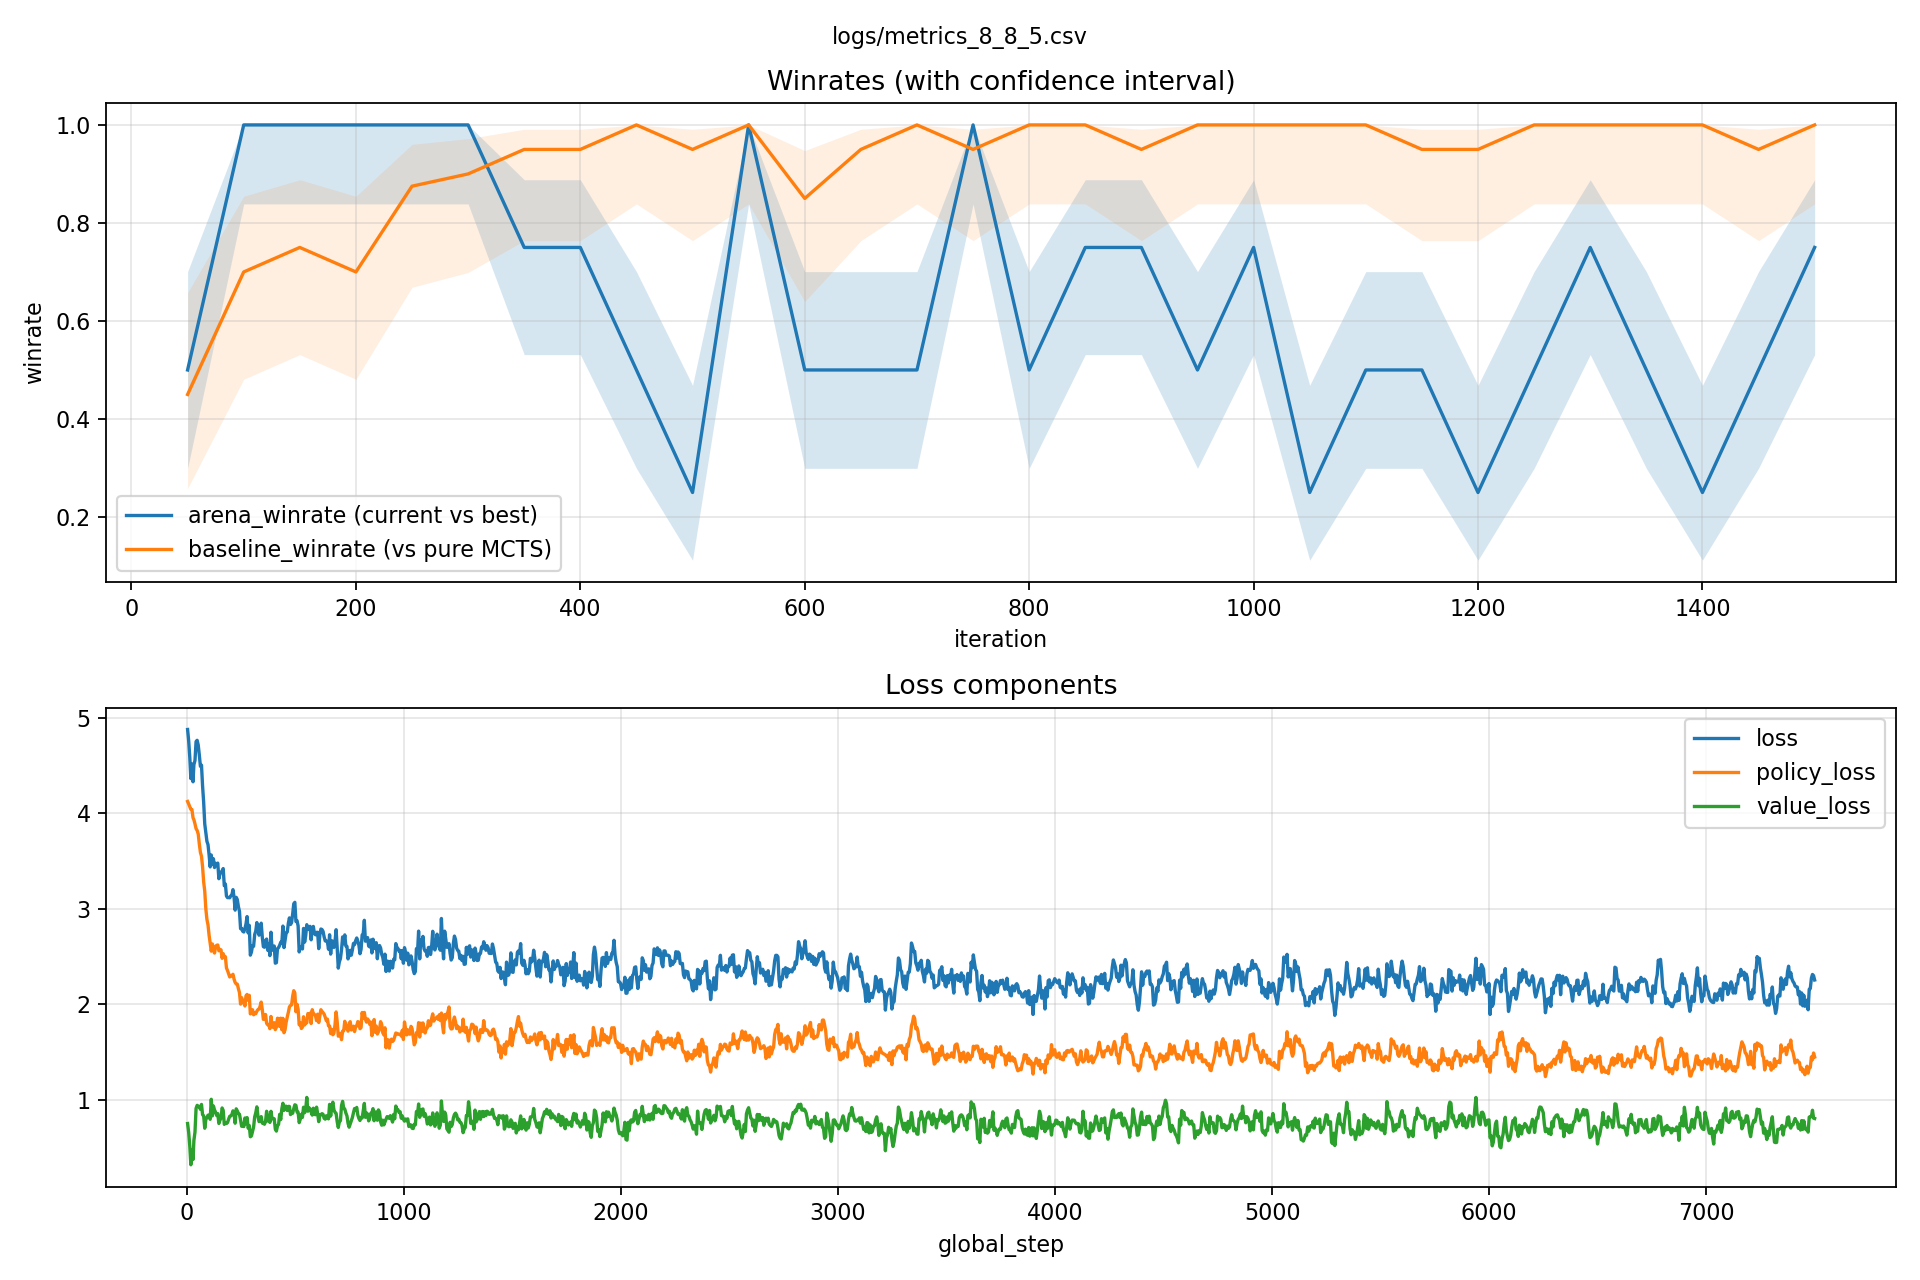

Source data for this figure (header and first rows):
timestamp, phase, iteration, global_step, episode_len, buffer_size, loss, policy_loss, value_loss, entropy, kl, lr, lr_multiplier, arena_winrate, baseline_winrate, updated_best, eval_games, board_w, board_h, n_in_row, n_playout, c_puct, temp, device
1775633803, selfplay, 1, 0, 37, 3192, , , , , , 0.002, 1.0, , , , , 8, 8, 5, 400, 5, 1.0, cpu
1775633806, update, 1, 5, 37, 3192, 4.877, 4.124, 0.7532, 4.113, 0.0007959, 0.002, 1.5, , , , , 8, 8, 5, 400, 5, 1.0, cpu
1775633820, selfplay, 2, 5, 43, 7328, , , , , , 0.002, 1.5, , , , , 8, 8, 5, 400, 5, 1.0, cpu
1775633820, update, 2, 10, 43, 7328, 4.757, 4.098, 0.6597, 4.111, 0.001914, 0.003, 2.25, , , , , 8, 8, 5, 400, 5, 1.0, cpu
1775633834, selfplay, 3, 10, 38, 10000, , , , , , 0.003, 2.25, , , , , 8, 8, 5, 400, 5, 1.0, cpu
1775633834, update, 3, 15, 38, 10000, 4.589, 4.068, 0.5207, 4.097, 0.00372, 0.0045, 3.375, , , , , 8, 8, 5, 400, 5, 1.0, cpu
1775633849, selfplay, 4, 15, 45, 10000, , , , , , 0.0045, 3.375, , , , , 8, 8, 5, 400, 5, 1.0, cpu
1775633849, update, 4, 20, 45, 10000, 4.363, 4.041, 0.3217, 4.055, 0.014, 0.00675, 3.375, , , , , 8, 8, 5, 400, 5, 1.0, cpu
1775633864, selfplay, 5, 20, 44, 10000, , , , , , 0.00675, 3.375, , , , , 8, 8, 5, 400, 5, 1.0, cpu
1775633864, update, 5, 25, 44, 10000, 4.515, 4.039, 0.4761, 4.041, 0.02731, 0.00675, 3.375, , , , , 8, 8, 5, 400, 5, 1.0, cpu
1775633881, selfplay, 6, 25, 51, 10000, , , , , , 0.00675, 3.375, , , , , 8, 8, 5, 400, 5, 1.0, cpu
1775633881, update, 6, 30, 51, 10000, 4.33, 3.954, 0.3761, 3.968, 0.1117, 0.00675, 2.25, , , , , 8, 8, 5, 400, 5, 1.0, cpu
1775633895, selfplay, 7, 30, 40, 10000, , , , , , 0.00675, 2.25, , , , , 8, 8, 5, 400, 5, 1.0, cpu
1775633895, update, 7, 34, 40, 10000, 4.508, 3.932, 0.5762, 3.97, 0.08807, 0.0045, 1.5, , , , , 8, 8, 5, 400, 5, 1.0, cpu
1775633910, selfplay, 8, 34, 43, 10000, , , , , , 0.0045, 1.5, , , , , 8, 8, 5, 400, 5, 1.0, cpu
1775633910, update, 8, 39, 43, 10000, 4.552, 3.89, 0.6626, 3.902, 0.06781, 0.003, 1.0, , , , , 8, 8, 5, 400, 5, 1.0, cpu
1775633924, selfplay, 9, 39, 37, 10000, , , , , , 0.003, 1.0, , , , , 8, 8, 5, 400, 5, 1.0, cpu
1775633924, update, 9, 44, 37, 10000, 4.751, 3.839, 0.9115, 3.869, 0.0522, 0.002, 0.6667, , , , , 8, 8, 5, 400, 5, 1.0, cpu
1775633937, selfplay, 10, 44, 35, 10000, , , , , , 0.002, 0.6667, , , , , 8, 8, 5, 400, 5, 1.0, cpu
1775633937, update, 10, 49, 35, 10000, 4.764, 3.82, 0.9436, 3.851, 0.02597, 0.001333, 0.6667, , , , , 8, 8, 5, 400, 5, 1.0, cpu
1775633950, selfplay, 11, 49, 39, 10000, , , , , , 0.001333, 0.6667, , , , , 8, 8, 5, 400, 5, 1.0, cpu
1775633951, update, 11, 54, 39, 10000, 4.714, 3.782, 0.9318, 3.813, 0.02384, 0.001333, 0.6667, , , , , 8, 8, 5, 400, 5, 1.0, cpu
1775633964, selfplay, 12, 54, 38, 10000, , , , , , 0.001333, 0.6667, , , , , 8, 8, 5, 400, 5, 1.0, cpu
1775633964, update, 12, 59, 38, 10000, 4.609, 3.678, 0.9311, 3.748, 0.03197, 0.001333, 0.6667, , , , , 8, 8, 5, 400, 5, 1.0, cpu
1775633976, selfplay, 13, 59, 34, 10000, , , , , , 0.001333, 0.6667, , , , , 8, 8, 5, 400, 5, 1.0, cpu
1775633977, update, 13, 64, 34, 10000, 4.492, 3.591, 0.9018, 3.663, 0.03014, 0.001333, 0.6667, , , , , 8, 8, 5, 400, 5, 1.0, cpu
1775633989, selfplay, 14, 64, 35, 10000, , , , , , 0.001333, 0.6667, , , , , 8, 8, 5, 400, 5, 1.0, cpu
1775633989, update, 14, 69, 35, 10000, 4.504, 3.55, 0.9532, 3.56, 0.03296, 0.001333, 0.6667, , , , , 8, 8, 5, 400, 5, 1.0, cpu
1775634002, selfplay, 15, 69, 36, 10000, , , , , , 0.001333, 0.6667, , , , , 8, 8, 5, 400, 5, 1.0, cpu
1775634003, update, 15, 74, 36, 10000, 4.285, 3.44, 0.8452, 3.526, 0.02244, 0.001333, 0.6667, , , , , 8, 8, 5, 400, 5, 1.0, cpu
1775634023, selfplay, 16, 74, 64, 10000, , , , , , 0.001333, 0.6667, , , , , 8, 8, 5, 400, 5, 1.0, cpu
1775634023, update, 16, 79, 64, 10000, 4.115, 3.281, 0.8337, 3.45, 0.03184, 0.001333, 0.6667, , , , , 8, 8, 5, 400, 5, 1.0, cpu
1775634037, selfplay, 17, 79, 39, 10000, , , , , , 0.001333, 0.6667, , , , , 8, 8, 5, 400, 5, 1.0, cpu
1775634037, update, 17, 84, 39, 10000, 3.889, 3.185, 0.7038, 3.342, 0.03997, 0.001333, 0.6667, , , , , 8, 8, 5, 400, 5, 1.0, cpu
1775634051, selfplay, 18, 84, 39, 10000, , , , , , 0.001333, 0.6667, , , , , 8, 8, 5, 400, 5, 1.0, cpu
1775634051, update, 18, 89, 39, 10000, 3.794, 3, 0.7946, 3.189, 0.04129, 0.001333, 0.4444, , , , , 8, 8, 5, 400, 5, 1.0, cpu
1775634066, selfplay, 19, 89, 45, 10000, , , , , , 0.001333, 0.4444, , , , , 8, 8, 5, 400, 5, 1.0, cpu
1775634067, update, 19, 94, 45, 10000, 3.707, 2.89, 0.8164, 3.08, 0.03513, 0.0008889, 0.4444, , , , , 8, 8, 5, 400, 5, 1.0, cpu
1775634078, selfplay, 20, 94, 31, 10000, , , , , , 0.0008889, 0.4444, , , , , 8, 8, 5, 400, 5, 1.0, cpu
1775634079, update, 20, 99, 31, 10000, 3.672, 2.832, 0.8401, 3.02, 0.02852, 0.0008889, 0.4444, , , , , 8, 8, 5, 400, 5, 1.0, cpu
1775634092, selfplay, 21, 99, 35, 10000, , , , , , 0.0008889, 0.4444, , , , , 8, 8, 5, 400, 5, 1.0, cpu
1775634092, update, 21, 104, 35, 10000, 3.566, 2.723, 0.8422, 2.942, 0.02893, 0.0008889, 0.4444, , , , , 8, 8, 5, 400, 5, 1.0, cpu
1775634105, selfplay, 22, 104, 36, 10000, , , , , , 0.0008889, 0.4444, , , , , 8, 8, 5, 400, 5, 1.0, cpu
1775634105, update, 22, 109, 36, 10000, 3.439, 2.641, 0.7972, 2.824, 0.01934, 0.0008889, 0.4444, , , , , 8, 8, 5, 400, 5, 1.0, cpu
1775634118, selfplay, 23, 109, 35, 10000, , , , , , 0.0008889, 0.4444, , , , , 8, 8, 5, 400, 5, 1.0, cpu
1775634118, update, 23, 114, 35, 10000, 3.564, 2.557, 1.007, 2.699, 0.02059, 0.0008889, 0.4444, , , , , 8, 8, 5, 400, 5, 1.0, cpu
1775634132, selfplay, 24, 114, 37, 10000, , , , , , 0.0008889, 0.4444, , , , , 8, 8, 5, 400, 5, 1.0, cpu
1775634132, update, 24, 119, 37, 10000, 3.466, 2.633, 0.833, 2.757, 0.0274, 0.0008889, 0.4444, , , , , 8, 8, 5, 400, 5, 1.0, cpu
1775634144, selfplay, 25, 119, 31, 10000, , , , , , 0.0008889, 0.4444, , , , , 8, 8, 5, 400, 5, 1.0, cpu
1775634144, update, 25, 124, 31, 10000, 3.524, 2.587, 0.9371, 2.748, 0.02339, 0.0008889, 0.4444, , , , , 8, 8, 5, 400, 5, 1.0, cpu
1775634155, selfplay, 26, 124, 26, 10000, , , , , , 0.0008889, 0.4444, , , , , 8, 8, 5, 400, 5, 1.0, cpu
1775634155, update, 26, 129, 26, 10000, 3.432, 2.537, 0.8951, 2.679, 0.01942, 0.0008889, 0.4444, , , , , 8, 8, 5, 400, 5, 1.0, cpu
1775634167, selfplay, 27, 129, 33, 10000, , , , , , 0.0008889, 0.4444, , , , , 8, 8, 5, 400, 5, 1.0, cpu
1775634168, update, 27, 134, 33, 10000, 3.476, 2.605, 0.8718, 2.641, 0.02154, 0.0008889, 0.4444, , , , , 8, 8, 5, 400, 5, 1.0, cpu
1775634188, selfplay, 28, 134, 64, 10000, , , , , , 0.0008889, 0.4444, , , , , 8, 8, 5, 400, 5, 1.0, cpu
1775634188, update, 28, 139, 64, 10000, 3.456, 2.619, 0.837, 2.686, 0.02058, 0.0008889, 0.4444, , , , , 8, 8, 5, 400, 5, 1.0, cpu
1775634203, selfplay, 29, 139, 42, 10000, , , , , , 0.0008889, 0.4444, , , , , 8, 8, 5, 400, 5, 1.0, cpu
1775634204, update, 29, 144, 42, 10000, 3.478, 2.621, 0.8569, 2.704, 0.01579, 0.0008889, 0.4444, , , , , 8, 8, 5, 400, 5, 1.0, cpu
1775634216, selfplay, 30, 144, 33, 10000, , , , , , 0.0008889, 0.4444, , , , , 8, 8, 5, 400, 5, 1.0, cpu
1775634216, update, 30, 149, 33, 10000, 3.315, 2.561, 0.7538, 2.657, 0.01631, 0.0008889, 0.4444, , , , , 8, 8, 5, 400, 5, 1.0, cpu
... 2,970 more rows
